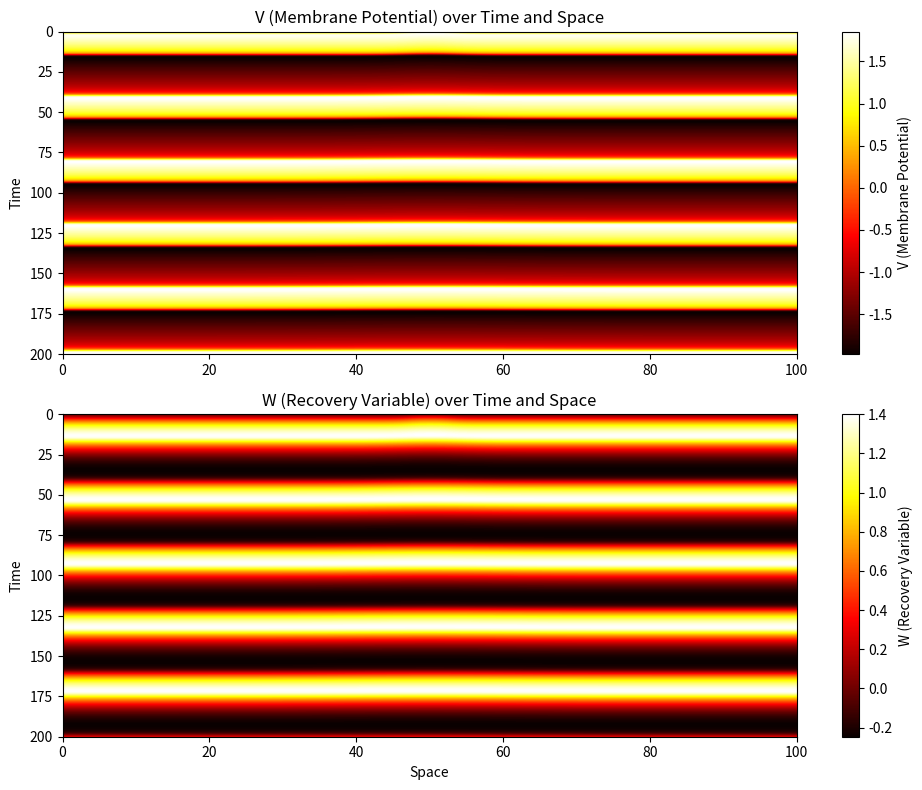

The matplotlib source for this figure:
import numpy as np
import matplotlib.pyplot as plt

# Parameters
L = 100  # Length of the spatial domain
T = 200  # Total time
dx = 0.5  # Spatial step size
dt = 0.01  # Time step size
D_V = 1.0  # Diffusion coefficient for V
D_W = 0.1  # Diffusion coefficient for W
epsilon = 0.08
a = 0.7
b = 0.8
I_ext = 0.5

# Discretized spatial and temporal grids
x = np.arange(0, L, dx)
t = np.arange(0, T, dt)
V = np.zeros((len(t), len(x)))
W = np.zeros((len(t), len(x)))

# Initial conditions: a localized perturbation
V[0, int(len(x)/2)-5:int(len(x)/2)+5] = 1.0
W[0, :] = 0.0

# Finite difference method for the PDEs
for n in range(len(t) - 1):
    V[n+1, 1:-1] = V[n, 1:-1] + dt * (
        D_V * (V[n, 2:] - 2 * V[n, 1:-1] + V[n, :-2]) / dx**2 +
        V[n, 1:-1] - V[n, 1:-1]**3 / 3 - W[n, 1:-1] + I_ext
    )
    W[n+1, 1:-1] = W[n, 1:-1] + dt * (
        D_W * (W[n, 2:] - 2 * W[n, 1:-1] + W[n, :-2]) / dx**2 +
        epsilon * (V[n, 1:-1] + a - b * W[n, 1:-1])
    )
    # Boundary conditions (Neumann)
    V[n+1, 0] = V[n+1, 1]
    V[n+1, -1] = V[n+1, -2]
    W[n+1, 0] = W[n+1, 1]
    W[n+1, -1] = W[n+1, -2]

# Plotting the results
plt.figure(figsize=(10, 8))
plt.subplot(2, 1, 1)
plt.imshow(V, aspect='auto', extent=[0, L, T, 0], cmap='hot')
plt.colorbar(label='V (Membrane Potential)')
plt.title('V (Membrane Potential) over Time and Space')
plt.ylabel('Time')

plt.subplot(2, 1, 2)
plt.imshow(W, aspect='auto', extent=[0, L, T, 0], cmap='hot')
plt.colorbar(label='W (Recovery Variable)')
plt.title('W (Recovery Variable) over Time and Space')
plt.xlabel('Space')
plt.ylabel('Time')

plt.tight_layout()
plt.show()
